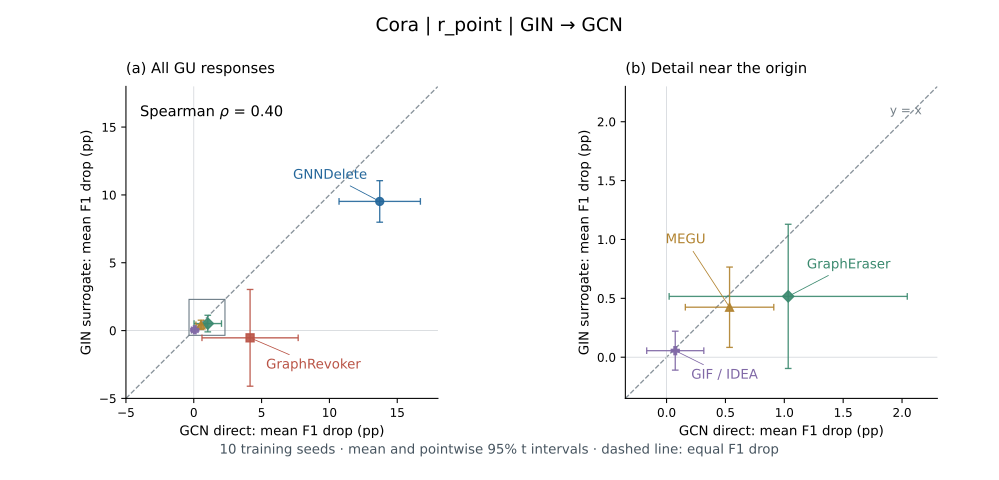

Values plotted in this chart, from the file beside it:
method, n_seeds, GCN_mean, GCN_lo, GCN_hi, GIN_mean, GIN_lo, GIN_hi
GNNDelete, 10, 13.71, 10.71, 16.71, 9.52, 7.99, 11.05
GraphRevoker, 10, 4.151, 0.6053, 7.697, -0.5351, -4.101, 3.031
GraphEraser, 10, 1.033, 0.0219, 2.045, 0.5166, -0.09554, 1.129
MEGU, 10, 0.5351, 0.1594, 0.9107, 0.4244, 0.08329, 0.7654
GIF / IDEA, 10, 0.0738, -0.1688, 0.3164, 0.05535, -0.1099, 0.2206
